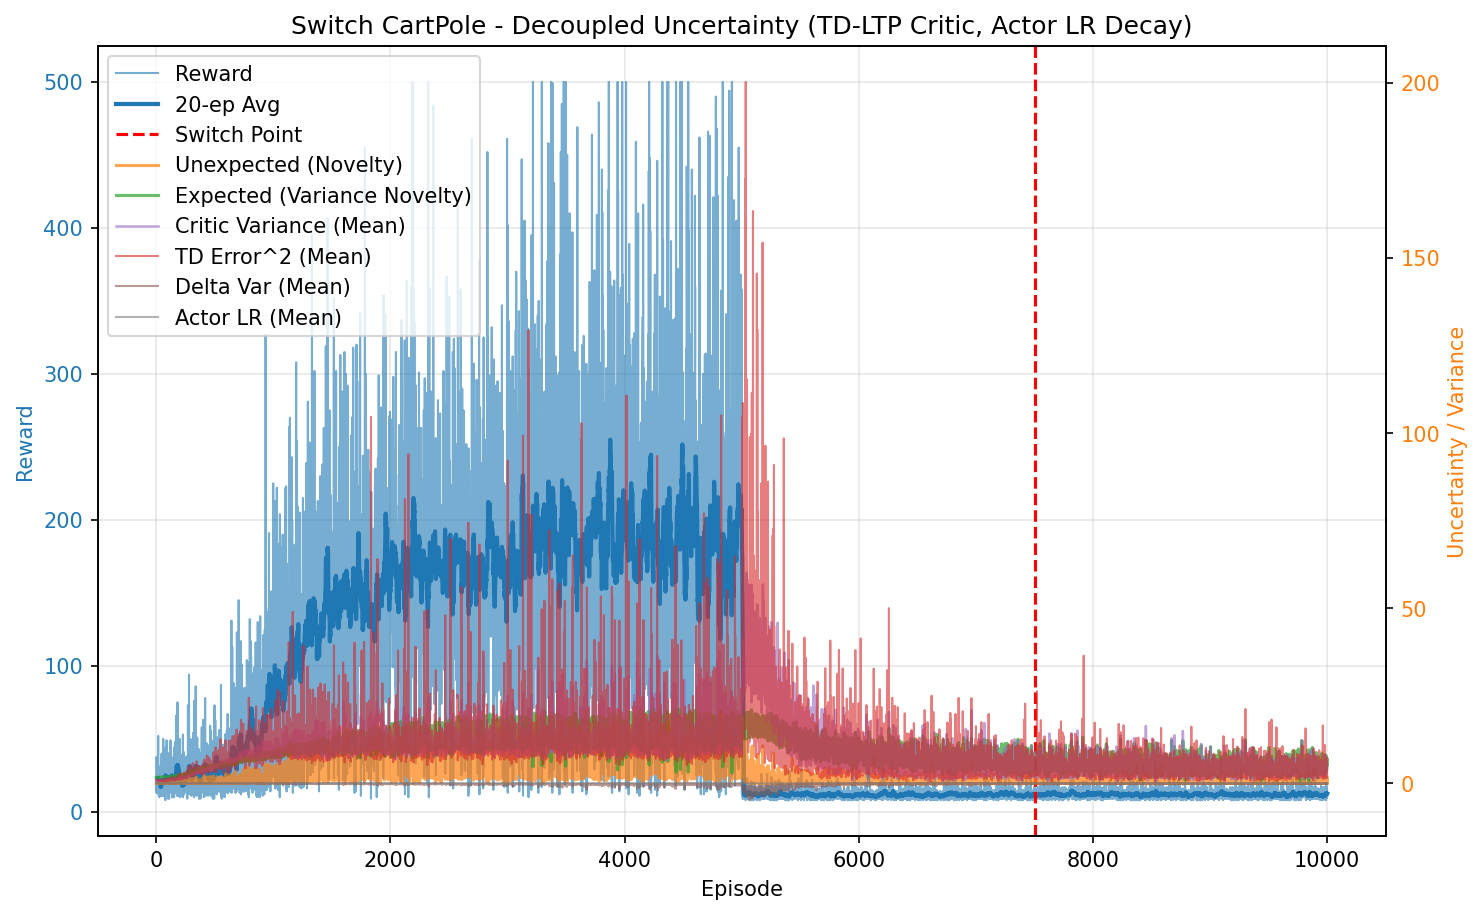

The file beside this chart, header and first rows:
episode, reward, unexpected_uncertainty, expected_uncertainty, mean_variance, mean_td_error_sq, mean_delta_var, mean_actor_lr, mean_abs_td
0, 37.0, 5.762400053320631e-05, 1.672, 0.6968, 0.9959, 9.071988323996517e-05, 0.0005, 0.9979
1, 24.0, 2.721216487268765e-07, 1.677, 0.7024, 0.9906, 8.599295535473332e-05, 0.0005, 0.9952
2, 14.0, 1.196803667779108e-08, 1.679, 0.7061, 0.9842, 8.214485043029817e-05, 0.0005, 0.9918
3, 17.0, 2.69496227612282e-10, 1.682, 0.7079, 0.9853, 8.15271697103678e-05, 0.0005, 0.9923
4, 13.0, 1.4815711795073587e-11, 1.688, 0.7109, 0.9741, 7.719481934975976e-05, 0.0005, 0.9863
5, 20.0, 1.7081352734597673e-13, 1.689, 0.7149, 0.9784, 7.62228603791428e-05, 0.0005, 0.9885
6, 23.0, 0.0007702, 1.694, 0.7188, 0.9776, 7.476988248849745e-05, 0.0005, 0.9876
7, 21.0, 0.006111, 1.696, 0.7213, 0.9922, 7.699193987278023e-05, 0.0005, 0.9951
8, 16.0, 0.000172, 1.699, 0.7253, 0.9526, 6.454211200184102e-05, 0.0005, 0.9748
9, 13.0, 9.456676614090276e-06, 1.701, 0.7265, 0.9648, 6.83651209915185e-05, 0.0005, 0.9803
10, 17.0, 2.1294542637690143e-07, 1.706, 0.7312, 0.9435, 6.0241373165591785e-05, 0.0005, 0.9695
11, 38.0, 0.001038, 1.707, 0.7322, 0.97, 6.587475226937422e-05, 0.0005, 0.9836
12, 21.0, 9.575345254743081e-06, 1.711, 0.74, 0.9222, 5.239724679377608e-05, 0.0005, 0.9579
13, 15.0, 3.3690251032191265e-07, 1.713, 0.7394, 0.9262, 5.483382670167363e-05, 0.0005, 0.959
14, 26.0, 0.02522, 1.719, 0.7445, 0.9785, 6.540415123738236e-05, 0.0005, 0.9855
15, 15.0, 0.002813, 1.722, 0.748, 0.9453, 5.851528846249085e-05, 0.0005, 0.9661
16, 45.0, 0.007308, 1.723, 0.7532, 1.004, 6.97732563065086e-05, 0.0005, 0.9968
17, 52.0, 0.0001558, 1.733, 0.7646, 0.9627, 5.4124600083749915e-05, 0.0005, 0.9761
18, 17.0, 3.5076236591422745e-06, 1.736, 0.7629, 0.9219, 4.561508137484793e-05, 0.0005, 0.9516
19, 16.0, 9.873082877668186e-08, 1.734, 0.7622, 0.9217, 5.378962727787284e-05, 0.0005, 0.9476
20, 15.0, 0.001486, 1.739, 0.7677, 0.9569, 5.589330802052858e-05, 0.0005, 0.9659
21, 14.0, 0.002207, 1.742, 0.767, 0.9342, 4.700182586098656e-05, 0.0005, 0.9543
22, 11.0, 0.0001896, 1.744, 0.7667, 0.8702, 3.168739534973626e-05, 0.0005, 0.9188
23, 28.0, 0.1104, 1.746, 0.7724, 1.025, 6.338339930486837e-05, 0.0005, 1.004
24, 15.0, 0.003883, 1.747, 0.7779, 0.8908, 3.36062958726257e-05, 0.0005, 0.9298
25, 14.0, 0.0001708, 1.749, 0.7805, 0.8661, 3.2124986533697506e-05, 0.0005, 0.9129
26, 27.0, 0.03689, 1.752, 0.7828, 0.9261, 3.715725987815466e-05, 0.0005, 0.952
27, 10.0, 0.003961, 1.753, 0.7792, 0.8763, 2.166116447545577e-05, 0.0005, 0.9161
28, 11.0, 0.0003402, 1.749, 0.7784, 0.8632, 2.2220766949916096e-05, 0.0005, 0.9132
29, 22.0, 0.05589, 1.753, 0.7777, 1.007, 6.084815449852005e-05, 0.0005, 0.9861
30, 23.0, 0.00252, 1.754, 0.7904, 0.8919, 3.238074894080581e-05, 0.0005, 0.9301
31, 17.0, 5.674522437639155e-05, 1.758, 0.7876, 0.8978, 2.957251150366518e-05, 0.0005, 0.9288
32, 31.0, 0.02472, 1.762, 0.7841, 0.9449, 3.703906944194981e-05, 0.0005, 0.9604
33, 14.0, 0.006861, 1.766, 0.789, 0.9211, 2.617013051246911e-05, 0.0005, 0.9339
34, 15.0, 0.0002414, 1.765, 0.7938, 0.8408, 1.5934511354435212e-05, 0.0005, 0.893
35, 15.0, 8.493114508827144e-06, 1.762, 0.797, 0.8238, 1.5499712969296074e-05, 0.0005, 0.8795
36, 11.0, 7.29552981131914e-07, 1.762, 0.79, 0.9106, 1.631040851067312e-05, 0.0005, 0.9263
37, 23.0, 0.1439, 1.766, 0.7925, 1.004, 5.331863628399809e-05, 0.0005, 0.9772
38, 11.0, 0.01236, 1.767, 0.7961, 0.7719, -7.96289697455163e-06, 0.0005, 0.8489
39, 13.0, 0.0006794, 1.769, 0.7945, 0.864, 3.917458733814193e-06, 0.0005, 0.8994
40, 24.0, 0.01796, 1.768, 0.8022, 0.9326, 3.3396724958692676e-05, 0.0005, 0.9403
41, 30.0, 0.05896, 1.774, 0.8046, 0.9369, 2.687326540631847e-05, 0.0005, 0.9413
42, 18.0, 0.001062, 1.773, 0.8021, 0.8253, -1.1222884084733154e-06, 0.0005, 0.8829
43, 13.0, 0.03767, 1.775, 0.7954, 0.9428, 7.019250997332938e-06, 0.0005, 0.9358
44, 21.0, 0.0003914, 1.772, 0.8065, 0.8527, 1.2491729847575083e-05, 0.0005, 0.8951
45, 38.0, 0.2218, 1.778, 0.8107, 1.031, 5.3062723680815714e-05, 0.0005, 0.9893
46, 40.0, 0.1893, 1.781, 0.8138, 0.9786, 4.0382133676734626e-05, 0.0005, 0.9622
47, 11.0, 0.02176, 1.78, 0.8073, 0.8958, -1.0707909997555461e-05, 0.0005, 0.8944
48, 17.0, 0.0524, 1.78, 0.8147, 1.016, 4.6226633561451296e-05, 0.0005, 0.9594
49, 34.0, 0.06004, 1.789, 0.8181, 0.9939, 4.038972697158982e-05, 0.0005, 0.972
50, 15.0, 0.09802, 1.791, 0.8213, 0.9581, 1.65336869645735e-05, 0.0005, 0.9465
51, 35.0, 0.0678, 1.792, 0.8309, 0.9905, 4.965225811942814e-05, 0.0005, 0.9572
52, 11.0, 0.005824, 1.791, 0.8186, 0.7758, -1.3135878937138622e-05, 0.0005, 0.8402
53, 12.0, 0.0004002, 1.799, 0.8243, 0.8293, -1.8499266783521168e-05, 0.0005, 0.8637
54, 12.0, 2.750473762400166e-05, 1.794, 0.8222, 0.822, -1.810353009812242e-05, 0.0005, 0.8769
55, 14.0, 0.01581, 1.798, 0.8143, 0.9809, 3.466693767073892e-05, 0.0005, 0.9562
56, 11.0, 0.001358, 1.788, 0.8243, 0.7974, -3.817447218625021e-05, 0.0005, 0.8302
57, 15.0, 0.02731, 1.79, 0.8283, 0.9246, 2.0104306421472508e-05, 0.0005, 0.9201
58, 12.0, 0.1765, 1.792, 0.8251, 1.067, 4.40342540136352e-05, 0.0005, 0.9855
59, 15.0, 0.1017, 1.797, 0.8193, 0.9101, 2.3069668667117087e-05, 0.0005, 0.9303
... 9,940 more rows
